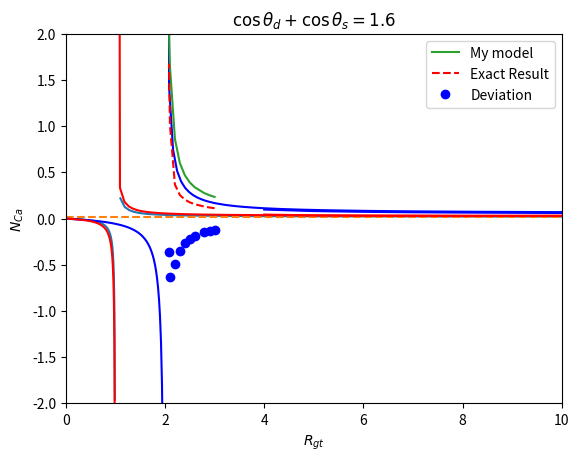
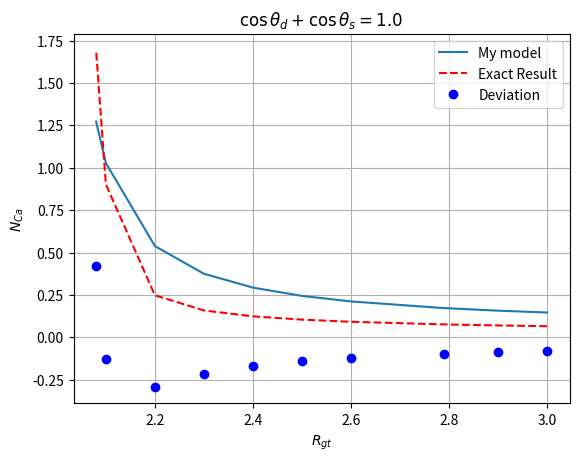
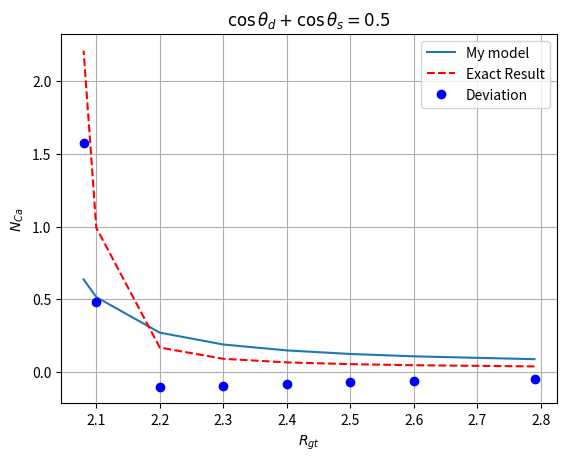
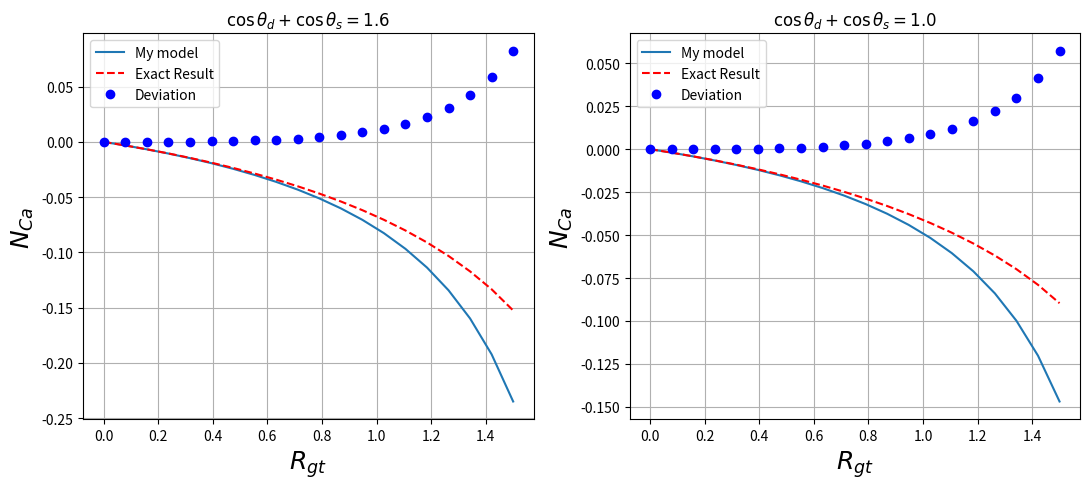
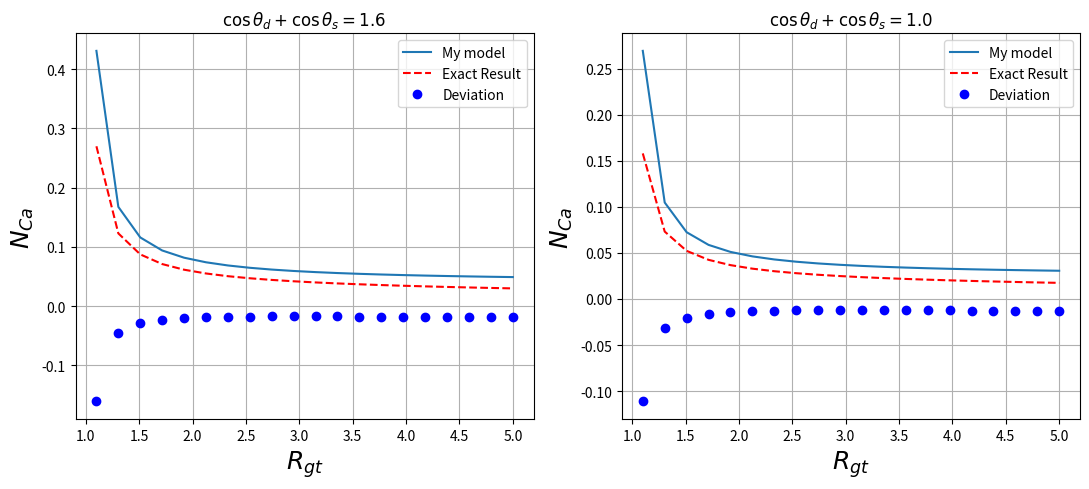
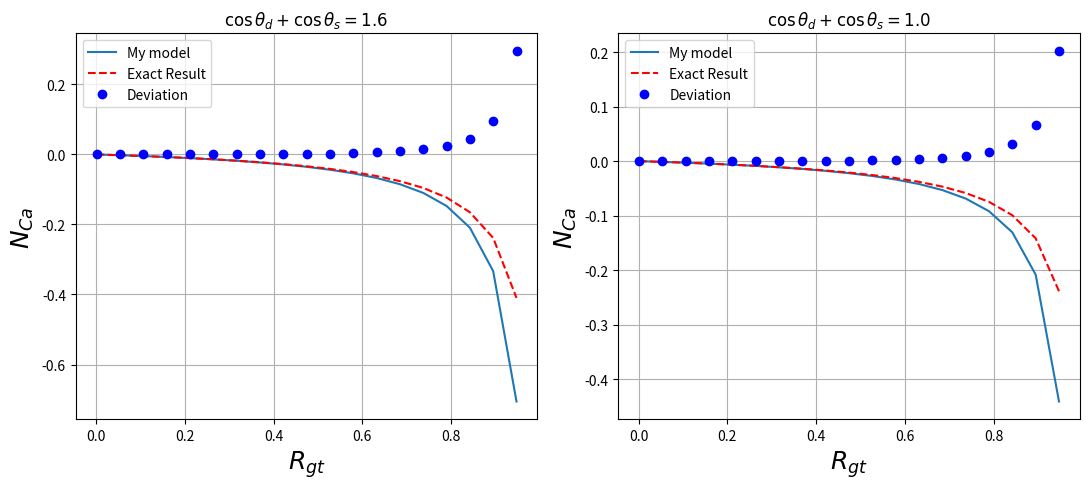
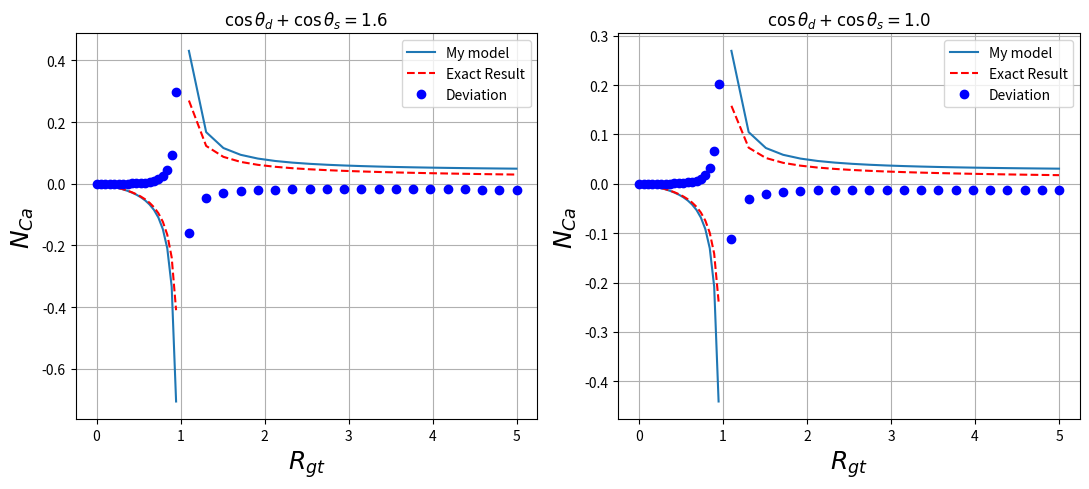
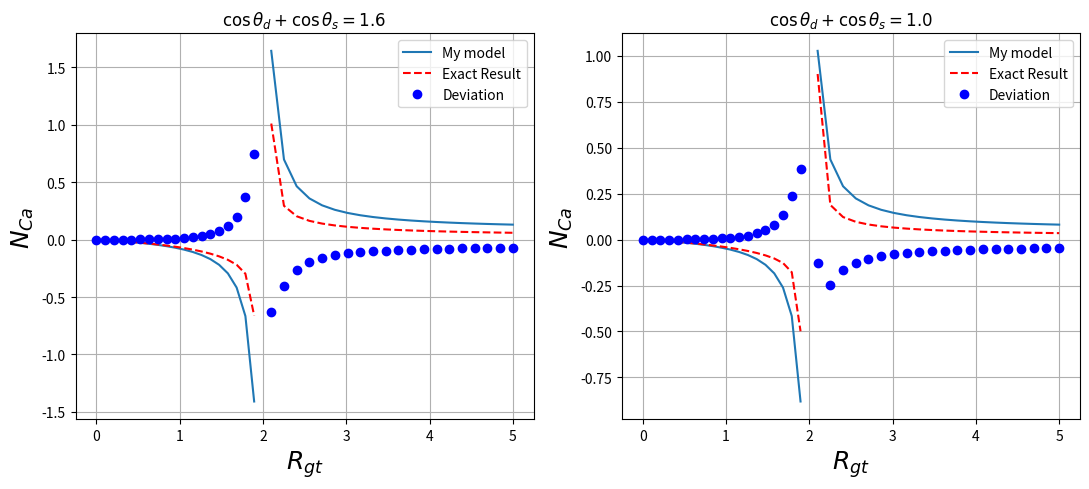

Recreate these plots in Python, in order.
# -*- coding: utf-8 -*-
"""
Created on Sun Jan 12 17:46:20 2020

@author: Yoon
"""

import sympy as sp

Rgt = sp.Symbol('R_gt', positive=True)
N = sp.symbols('N_Ca', function=True, real=True)
Ld, Lu, H0, cos1, cos2 =sp.symbols('L_d L_u H_0 cos(theta_s) cos(theta_d)' , Constant=True )
# eqn = Eq(6*(Ld/H0*(1-2/Rgt) +Lu/H0)*N +1.34*Rgt*N-cos1-cos2,0)
eqn_sol = sp.solve(6*(Ld/H0*(1-2/Rgt) +Lu/H0)*N +1.34*Rgt*N-cos1-cos2, Rgt)
# print(eqn_sol[0])
sp.init_printing()
eqn_sol

#%% sol1 sol2 png file
import sympy as sp

Rgt = sp.Symbol('R_gt', positive=True)
N = sp.symbols('N_Ca', function=True, positive=True)
Ld, Lu, H0, thetas, thetad =sp.symbols('L_d L_u H_0 theta_s theta_d' , Constant=True )
eqn_sol = sp.solve(6*(Ld/H0*(1-2/Rgt) +Lu/H0)*N +1.34*Rgt*N-sp.cos(thetas)-sp.cos(thetad), Rgt)
sp.init_printing()

#%%
import numpy as np
import matplotlib.pyplot as plt

k=0.02
x1=np.linspace(0,1,100)
x2=np.linspace(1.1, 10,100)
x=np.concatenate((x1, x2), axis=None)
x=np.array(x)
y=k+k/(x-1)
y2=k*np.ones(len(x))
plt.plot(x,y,x,y2,'--')
plt.xlim(0,10)
plt.xlabel('$R_{gt} $ ')
plt.ylabel('$N_{Ca} $ ')
plt.ylim(-2,2)
string='Weeping with $k=$ {}'.format(k)
plt.title(string)

#%%검산
import sympy as sp
sp.init_printing()
a,b =sp.symbols('a b', Constant=True)
expr=(a+b+(b**2)/a)**3
expr2=expr.expand()

#%%
import sympy as sp
sp.init_printing()
a,b =sp.symbols('alpha beta', Constant=True)
expr=(a+b+(b**2)/a)**2
expr.expand()

#%%
import sympy as sp
sp.init_printing()
x=sp.symbols('x')
a,b,c= sp.symbols('a b c', Constant=True)
expr=sp.Eq(a*x**3+b*x**2-c,0)
sol=sp.solve(expr,x)
sol[2]
expr1=a*sol[2]**3
expr2=b*sol[2]**2
expr3=expr1+expr2-c
expr3.simplify()

#%%
import numpy as np
import matplotlib.pyplot as plt

k=(1.6/6)*200/950
x1=np.linspace(0,2,100)
x2=np.linspace(2.001, 10,100)
x=np.concatenate((x1, x2), axis=None)
x=np.array(x)
y=k+2*k/(x-2)

t=(1.6/6)*100/950
x31=np.linspace(0,1,100)
x32=np.linspace(1.001,10,100)
x3=np.concatenate((x31, x32), axis=None)
x3=np.array(x3)
y3=t+t/(x3-1)

y2=k*np.ones(len(x))
plt.plot(x,y,'b',x3,y3,'r')
plt.legend(('Bead Break-up', 'Weeping'))
plt.xlim(0,10)
plt.xlabel('$R_{gt} $ ')
plt.ylabel('$N_{Ca} $ ')
plt.ylim(-2,2)
string='Operability Window when cosine term = 1.6'
plt.title(string)
plt.grid()

#%% c=1.6
import numpy as np
import matplotlib.pyplot as plt
r=np.array([2.79, 2.6, 2.5, 2.4, 2.3, 2.2, 2.1])
c=1.6
a=6.0*(950.0/279.0)*(1.0-2.0/r)
b=1.34*r
alpha=(b**2.0)*(c*a**5.0)**(-1.0/3.0)/9.0
beta=-b/3.0/a
thirdterm=(beta**2.0)/alpha
exact=(alpha+beta+thirdterm)**3.0
model=c/a
dev=np.stack((exact,model))


#%% c=1.0
import numpy as np
r=np.array([2.79, 2.6, 2.5, 2.4, 2.3, 2.2, 2.1])
c=1.0
a=6.0*(950.0/279.0)*(1.0-2.0/r)
b=1.34*r
alpha=(b**2.0)*(c*a**5.0)**(-1.0/3.0)/9.0
beta=-b/3.0/a
thirdterm=(beta**2.0)/alpha
exact=(alpha+beta+thirdterm)**3.0
model=c/a
dev=np.stack((exact,model))
dev

#%%
import numpy as np
import matplotlib.pyplot as plt
r=np.array([4,5,6,7,8,9,10])
c=1.0
a=6.0*(950.0/279.0)*(1.0-2.0/r)
b=1.34*r
alpha=(b**2.0)*(c*a**5.0)**(-1.0/3.0)/9.0
beta=-b/3.0/a
thirdterm=(beta**2.0)/alpha
exact=(alpha+beta+thirdterm)**3.0
model=c/a
plt.plot(r,exact,'r',r,model,'b')
#%% c=1.6 Bead Break-up1
import numpy as np
import matplotlib.pyplot as plt
r=np.array([3.0, 2.9, 2.79, 2.6, 2.5, 2.4, 2.3, 2.2, 2.1, 2.08])
c=1.6
a=6.0*(950.0/279.0)*(1.0-2.0/r)
b=1.34*r
alpha=(b**2.0)*(c*a**5.0)**(-1.0/3.0)/9.0
beta=-b/3.0/a
thirdterm=(beta**2.0)/alpha
exact=(alpha+beta+thirdterm)**3.0
model=c/a
dev=exact-model
plt.title(r'$ \cos{\theta_{d}}+\cos{\theta_{s}} = 1.6 $')
plt.plot(r,model, label='My model')
plt.plot(r,exact, 'r' ,linestyle='--', label='Exact Result')
plt.plot(r,dev, 'bo' ,label='Deviation')
plt.xlabel('$R_{gt} $ ')
plt.ylabel('$N_{Ca} $ ')
plt.legend()
plt.grid()
plt.show()

#%% c=1.0 Bead Break-up1
import numpy as np
import matplotlib.pyplot as plt
r=np.array([3.0, 2.9, 2.79, 2.6, 2.5, 2.4, 2.3, 2.2, 2.1, 2.08])
c=1.0
a=6.0*(950.0/279.0)*(1.0-2.0/r)
b=1.34*r
alpha=(b**2.0)*(c*a**5.0)**(-1.0/3.0)/9.0
beta=-b/3.0/a
thirdterm=(beta**2.0)/alpha
exact=(alpha+beta+thirdterm)**3.0
model=c/a
dev=exact-model
plt.title(r'$ \cos{\theta_{d}}+\cos{\theta_{s}} = 1.0 $')
plt.plot(r,model, label='My model')
plt.plot(r,exact, 'r' ,linestyle='--', label='Exact Result')
plt.plot(r,dev, 'bo' ,label='Deviation')
plt.xlabel('$R_{gt} $ ')
plt.ylabel('$N_{Ca} $ ')
plt.legend()
plt.grid()
plt.show()

#%% c=0.5 Bead Break-up1
import numpy as np
import matplotlib.pyplot as plt
r=np.array([2.79, 2.6, 2.5, 2.4, 2.3, 2.2, 2.1, 2.08])
c=0.5
a=6.0*(950.0/279.0)*(1.0-2.0/r)
b=1.34*r
alpha=(b**2.0)*(c*a**5.0)**(-1.0/3.0)/9.0
beta=-b/3.0/a
thirdterm=(beta**2.0)/alpha
exact=(alpha+beta+thirdterm)**3.0
model=c/a
dev=exact-model
plt.title(r'$ \cos{\theta_{d}}+\cos{\theta_{s}} = 0.5 $')
plt.plot(r,model, label='My model')
plt.plot(r,exact, 'r' ,linestyle='--', label='Exact Result')
plt.plot(r,dev, 'bo' ,label='Deviation')
plt.xlabel('$R_{gt} $ ')
plt.ylabel('$N_{Ca} $ ')
plt.legend()
plt.grid()
plt.show()




#%% Bead Break-up2
import numpy as np
import matplotlib.pyplot as plt
r=np.linspace(0.001, 1.5 , 20)

c=1.6
a=6.0*(950.0/279.0)*(1.0-2.0/r)
b=1.34*r
alpha = -(-c/a)**(1/3)
beta=-b/3.0/a
thirdterm=(beta**2.0)/alpha
exact=(alpha+beta+thirdterm)**3.0
model=c/a
dev=exact-model

fig=plt.figure(figsize=(11,5))
## fig.suptitle('Bead Break-up when $ R_{gt} < 2 $' , fontsize=18)

ax1=fig.add_subplot(1,2,1)
ax1.set_title(r'$ \cos{\theta_{d}}+\cos{\theta_{s}} = 1.6 $')
ax1.plot(r,model, label='My model')
ax1.plot(r,exact, 'r' ,linestyle='--', label='Exact Result')
ax1.plot(r,dev, 'bo' ,label='Deviation')
ax1.set_xlabel('$R_{gt} $ ' , fontsize=18)
ax1.set_ylabel('$N_{Ca} $ ' , fontsize=18)
plt.legend()
plt.grid()

c=1.0
a=6.0*(950.0/279.0)*(1.0-2.0/r)
b=1.34*r
alpha = -(-c/a)**(1/3)
beta=-b/3.0/a
thirdterm=(beta**2.0)/alpha
exact=(alpha+beta+thirdterm)**3.0
model=c/a
dev=exact-model

ax1=fig.add_subplot(1,2,2)
ax1.set_title(r'$ \cos{\theta_{d}}+\cos{\theta_{s}} = 1.0 $')
ax1.plot(r,model, label='My model')
ax1.plot(r,exact, 'r' ,linestyle='--', label='Exact Result')
ax1.plot(r,dev, 'bo' ,label='Deviation')
ax1.set_xlabel('$R_{gt} $ ' , fontsize=18)
ax1.set_ylabel('$N_{Ca} $ ' , fontsize=18)
plt.legend()
plt.grid()

fig.tight_layout()
plt.show()

#%% Weeping1
import numpy as np
import matplotlib.pyplot as plt
r=np.linspace(1.1, 5.0 , 20)

c=1.6
a=6.0*(950.0/279.0)*(2.0-2.0/r)         #Weeping
b=1.34*r
alpha = (b**2.0)*(c*a**5.0)**(-1.0/3.0)/9.0
beta=-b/3.0/a
thirdterm=(beta**2.0)/alpha
exact=(alpha+beta+thirdterm)**3.0
model=c/a
dev=exact-model

fig=plt.figure(figsize=(11,5))
## fig.suptitle('Bead Break-up when $ R_{gt} < 2 $' , fontsize=18)

ax1=fig.add_subplot(1,2,1)
ax1.set_title(r'$ \cos{\theta_{d}}+\cos{\theta_{s}} = 1.6 $')
ax1.plot(r,model, label='My model')
ax1.plot(r,exact, 'r' ,linestyle='--', label='Exact Result')
ax1.plot(r,dev, 'bo' ,label='Deviation')
ax1.set_xlabel('$R_{gt} $ ' , fontsize=18)
ax1.set_ylabel('$N_{Ca} $ ' , fontsize=18)
plt.legend()
plt.grid()

c=1.0
a=6.0*(950.0/279.0)*(2.0-2.0/r)          #Weeping
b=1.34*r
alpha = (b**2.0)*(c*a**5.0)**(-1.0/3.0)/9.0
beta=-b/3.0/a
thirdterm=(beta**2.0)/alpha
exact=(alpha+beta+thirdterm)**3.0
model=c/a
dev=exact-model

ax1=fig.add_subplot(1,2,2)
ax1.set_title(r'$ \cos{\theta_{d}}+\cos{\theta_{s}} = 1.0 $')
ax1.plot(r,model, label='My model')
ax1.plot(r,exact, 'r' ,linestyle='--', label='Exact Result')
ax1.plot(r,dev, 'bo' ,label='Deviation')
ax1.set_xlabel('$R_{gt} $ ' , fontsize=18)
ax1.set_ylabel('$N_{Ca} $ ' , fontsize=18)
plt.legend()
plt.grid()

fig.tight_layout()
plt.show()

#%% Weeping2
import numpy as np
import matplotlib.pyplot as plt
r=np.linspace(0.001, 1.0 , 20)

c=1.6
a=6.0*(950.0/279.0)*(2.0-2.0/r)         #Weeping
b=1.34*r
alpha = -(-c/a)**(1/3)
beta=-b/3.0/a
thirdterm=(beta**2.0)/alpha
exact=(alpha+beta+thirdterm)**3.0
model=c/a
dev=exact-model

fig=plt.figure(figsize=(11,5))
## fig.suptitle('Bead Break-up when $ R_{gt} < 2 $' , fontsize=18)

ax1=fig.add_subplot(1,2,1)
ax1.set_title(r'$ \cos{\theta_{d}}+\cos{\theta_{s}} = 1.6 $')
ax1.plot(r,model, label='My model')
ax1.plot(r,exact, 'r' ,linestyle='--', label='Exact Result')
ax1.plot(r,dev, 'bo' ,label='Deviation')
ax1.set_xlabel('$R_{gt} $ ' , fontsize=18)
ax1.set_ylabel('$N_{Ca} $ ' , fontsize=18)
plt.legend()
plt.grid()

c=1.0
a=6.0*(950.0/279.0)*(2.0-2.0/r)          #Weeping
b=1.34*r
alpha = -(-c/a)**(1/3)
beta=-b/3.0/a
thirdterm=(beta**2.0)/alpha
exact=(alpha+beta+thirdterm)**3.0
model=c/a
dev=exact-model

ax1=fig.add_subplot(1,2,2)
ax1.set_title(r'$ \cos{\theta_{d}}+\cos{\theta_{s}} = 1.0 $')
ax1.plot(r,model, label='My model')
ax1.plot(r,exact, 'r' ,linestyle='--', label='Exact Result')
ax1.plot(r,dev, 'bo' ,label='Deviation')
ax1.set_xlabel('$R_{gt} $ ' , fontsize=18)
ax1.set_ylabel('$N_{Ca} $ ' , fontsize=18)
plt.legend()
plt.grid()

fig.tight_layout()
plt.show()



#%% Weeping
import numpy as np
import matplotlib.pyplot as plt

r1=np.linspace(1.1, 5.0 , 20)

c=1.6


a=6.0*(950.0/279.0)*(2.0-2.0/r1)         #Weeping
b=1.34*r1
alpha1 = (b**2.0)*(c*a**5.0)**(-1.0/3.0)/9.0  #Weeping1
beta1=-b/3.0/a
thirdterm1=(beta1**2.0)/alpha1
exact1=(alpha1+beta1+thirdterm1)**3.0
model1=c/a
dev1=exact1-model1

r2=np.linspace(0.001, 1.0 , 20)
a=6.0*(950.0/279.0)*(2.0-2.0/r2)         #Weeping
b=1.34*r2
alpha2 = -(-c/a)**(1/3)                  #Weeping2
beta2=-b/3.0/a
thirdterm2=(beta2**2.0)/alpha2
exact2=(alpha2+beta2+thirdterm2)**3.0
model2=c/a
dev2=exact2-model2

r=np.concatenate((r2, r1 ), axis=None)
r=np.array(r)

model=np.concatenate((model2, model1 ), axis=None)
model=np.array(model)

exact=np.concatenate((exact2, exact1 ), axis=None)
exact=np.array(exact)

dev=np.concatenate((dev2, dev1), axis=None)
dev=np.array(dev)

fig=plt.figure(figsize=(11,5))
## fig.suptitle('Bead Break-up when $ R_{gt} < 2 $' , fontsize=18)

ax1=fig.add_subplot(1,2,1)
ax1.set_title(r'$ \cos{\theta_{d}}+\cos{\theta_{s}} = 1.6 $')
ax1.plot(r,model, label='My model')
ax1.plot(r,exact, 'r' ,linestyle='--', label='Exact Result')
ax1.plot(r,dev, 'bo' ,label='Deviation')
ax1.set_xlabel('$R_{gt} $ ' , fontsize=18)
ax1.set_ylabel('$N_{Ca} $ ' , fontsize=18)
plt.legend()
plt.grid()


c=1.0

a=6.0*(950.0/279.0)*(2.0-2.0/r1)         #Weeping
b=1.34*r1
alpha1 = (b**2.0)*(c*a**5.0)**(-1.0/3.0)/9.0  #Weeping1
beta1=-b/3.0/a
thirdterm1=(beta1**2.0)/alpha1
exact1=(alpha1+beta1+thirdterm1)**3.0
model1=c/a
dev1=exact1-model1

r2=np.linspace(0.001, 1.0 , 20)
a=6.0*(950.0/279.0)*(2.0-2.0/r2)         #Weeping
b=1.34*r2
alpha2 = -(-c/a)**(1/3)                  #Weeping2
beta2=-b/3.0/a
thirdterm2=(beta2**2.0)/alpha2
exact2=(alpha2+beta2+thirdterm2)**3.0
model2=c/a
dev2=exact2-model2

r=np.concatenate((r2, r1 ), axis=None)
r=np.array(r)

model=np.concatenate((model2, model1 ), axis=None)
model=np.array(model)

exact=np.concatenate((exact2, exact1 ), axis=None)
exact=np.array(exact)

dev=np.concatenate((dev2, dev1), axis=None)
dev=np.array(dev)

ax1=fig.add_subplot(1,2,2)
ax1.set_title(r'$ \cos{\theta_{d}}+\cos{\theta_{s}} = 1.0 $')
ax1.plot(r,model, label='My model')
ax1.plot(r,exact, 'r' ,linestyle='--', label='Exact Result')
ax1.plot(r,dev, 'bo' ,label='Deviation')
ax1.set_xlabel('$R_{gt} $ ' , fontsize=18)
ax1.set_ylabel('$N_{Ca} $ ' , fontsize=18)
plt.legend()
plt.grid()

fig.tight_layout()
plt.show()


#%% Bead Break-up
import numpy as np
import matplotlib.pyplot as plt

def jiconcen(r1,r2):
    r=np.concatenate((r2, r1 ), axis=None)
    result=np.array(r)
    return result

def jibreakup1(r,c):
    a=6.0*(950.0/279.0)*(1.0-2.0/r)
    b=1.34*r
    alpha=(b**2.0)*(c*a**5.0)**(-1.0/3.0)/9.0
    beta=-b/3.0/a
    thirdterm=(beta**2.0)/alpha
    exact=(alpha+beta+thirdterm)**3.0
    model=c/a
    dev=exact-model
    return exact, model, dev

def jibreakup2(r,c):
    a=6.0*(950.0/279.0)*(1.0-2.0/r)
    b=1.34*r
    alpha = -(-c/a)**(1/3)
    beta=-b/3.0/a
    thirdterm=(beta**2.0)/alpha
    exact=(alpha+beta+thirdterm)**3.0
    model=c/a
    dev=exact-model
    return exact, model, dev


r1=np.linspace(2.1, 5.0 , 20)
result1=jibreakup1(r1, 1.6)
r2=np.linspace(0.001, 2.0 , 20)
result2=jibreakup2(r2, 1.6)

r=jiconcen(r1,r2)
exact=jiconcen(result1[0],result2[0])
model=jiconcen(result1[1],result2[1])
dev=jiconcen(result1[2],result2[2])


fig=plt.figure(figsize=(11,5))

ax1=fig.add_subplot(1,2,1)
ax1.set_title(r'$ \cos{\theta_{d}}+\cos{\theta_{s}} = 1.6 $')
ax1.plot(r,model, label='My model')
ax1.plot(r,exact, 'r' ,linestyle='--', label='Exact Result')
ax1.plot(r,dev, 'bo' ,label='Deviation')
ax1.set_xlabel('$R_{gt} $ ' , fontsize=18)
ax1.set_ylabel('$N_{Ca} $ ' , fontsize=18)
plt.legend()
plt.grid()


result1=jibreakup1(r1, 1.0)
result2=jibreakup2(r2, 1.0)

r=jiconcen(r1,r2)
exact=jiconcen(result1[0],result2[0])
model=jiconcen(result1[1],result2[1])
dev=jiconcen(result1[2],result2[2])

ax1=fig.add_subplot(1,2,2)
ax1.set_title(r'$ \cos{\theta_{d}}+\cos{\theta_{s}} = 1.0 $')
ax1.plot(r,model, label='My model')
ax1.plot(r,exact, 'r' ,linestyle='--', label='Exact Result')
ax1.plot(r,dev, 'bo' ,label='Deviation')
ax1.set_xlabel('$R_{gt} $ ' , fontsize=18)
ax1.set_ylabel('$N_{Ca} $ ' , fontsize=18)
plt.legend()
plt.grid()

fig.tight_layout()
plt.show()
